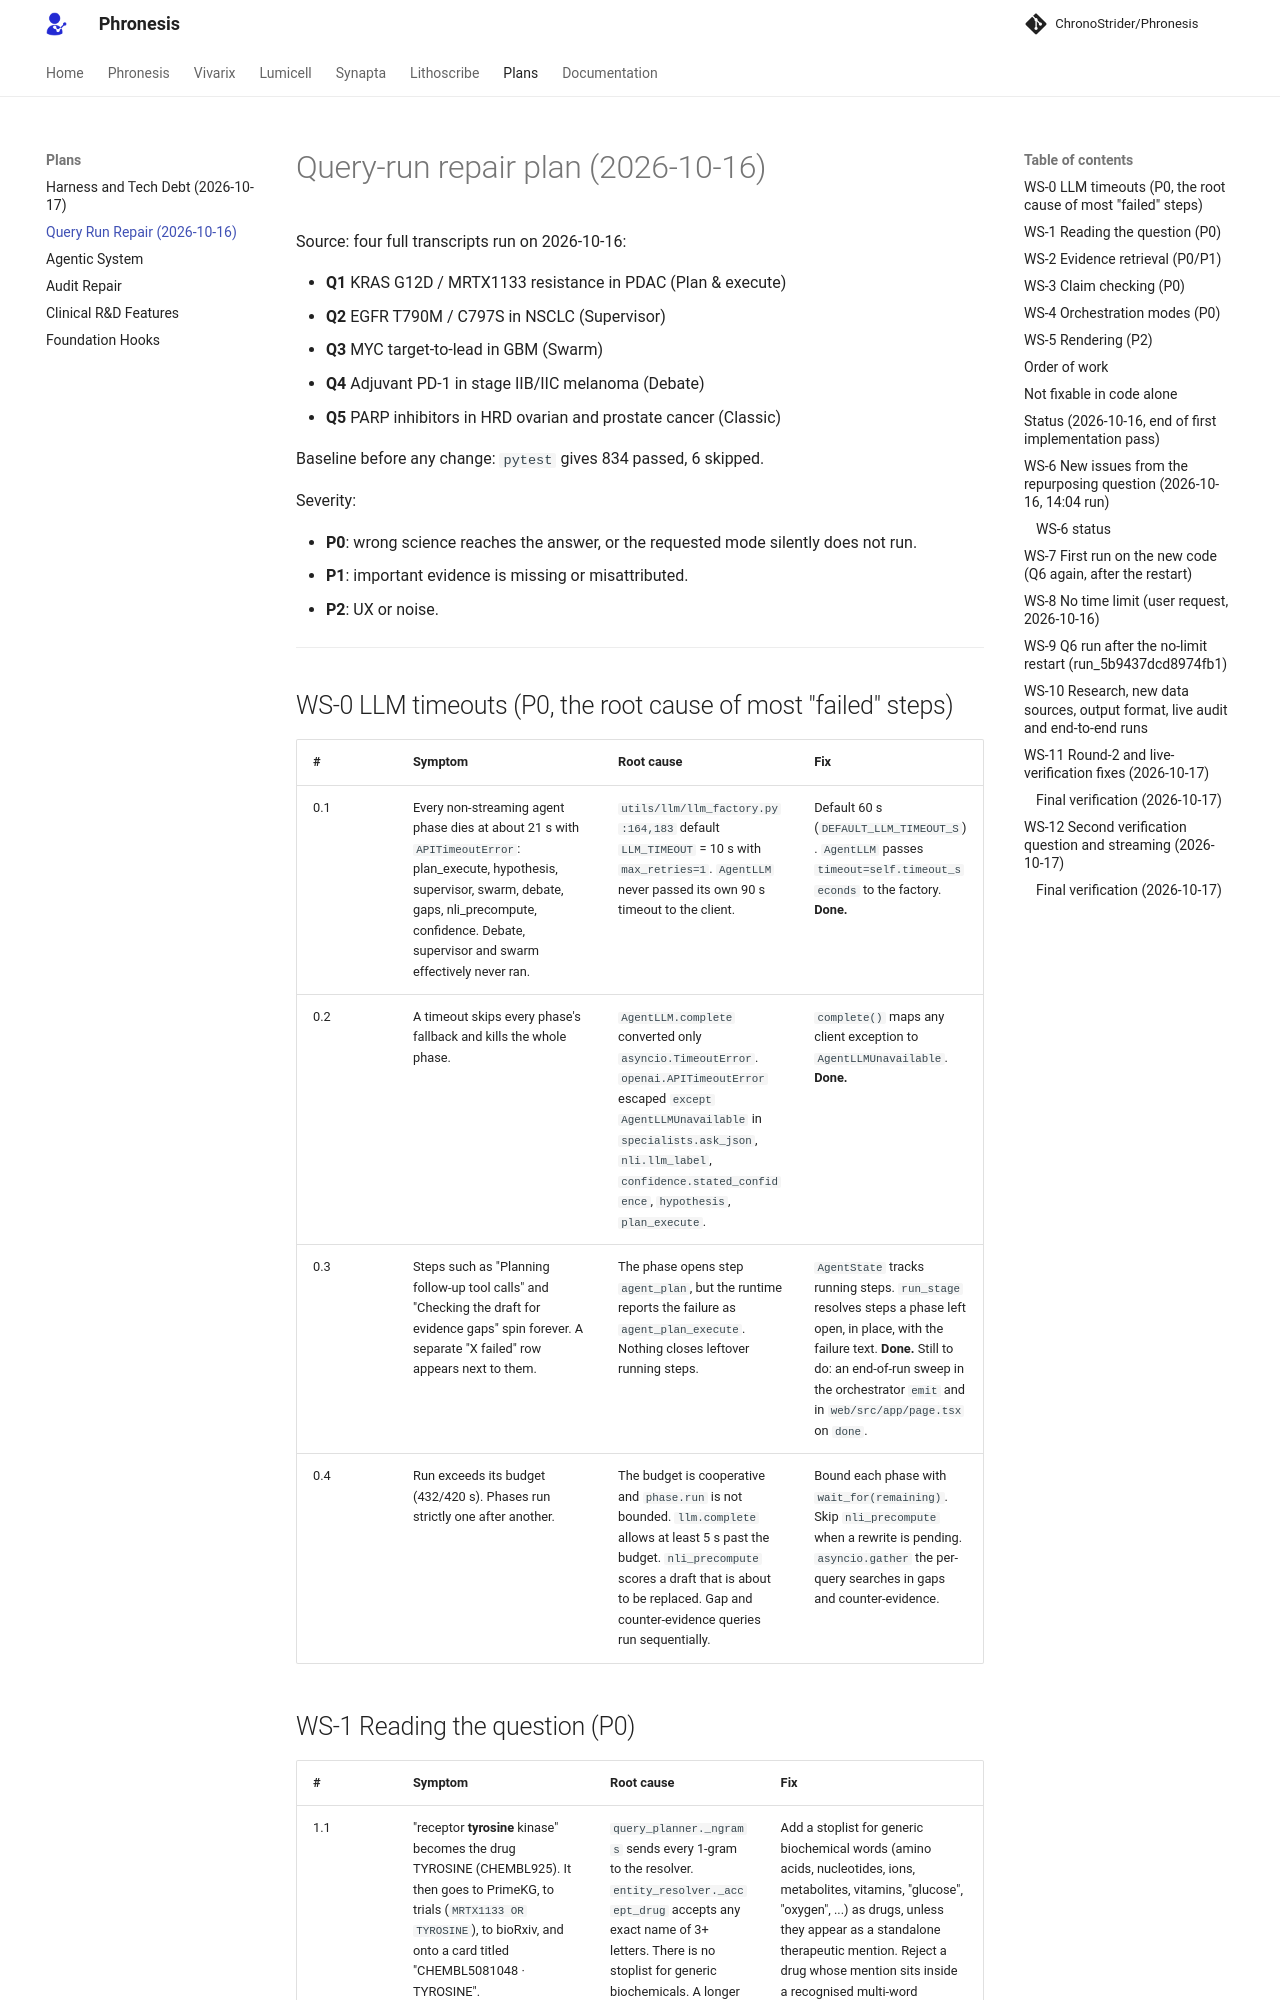

repository: AtlasRoX/phronesis-CS · page: plans/2026-10-16-query-run-repair-plan/index.html · generator: mkdocs

# Query-run repair plan (2026-10-16)

Source: four full transcripts run on 2026-10-16:

- **Q1** KRAS G12D / MRTX1133 resistance in PDAC (Plan & execute)
- **Q2** EGFR T790M / C797S in NSCLC (Supervisor)
- **Q3** MYC target-to-lead in GBM (Swarm)
- **Q4** Adjuvant PD-1 in stage IIB/IIC melanoma (Debate)
- **Q5** PARP inhibitors in HRD ovarian and prostate cancer (Classic)

Baseline before any change: `pytest` gives 834 passed, 6 skipped.

Severity:

- **P0**: wrong science reaches the answer, or the requested mode silently does not run.
- **P1**: important evidence is missing or misattributed.
- **P2**: UX or noise.

---

## WS-0 LLM timeouts (P0, the root cause of most "failed" steps)

| # | Symptom | Root cause | Fix |
|---|---|---|---|
| 0.1 | Every non-streaming agent phase dies at about 21 s with `APITimeoutError`: plan_execute, hypothesis, supervisor, swarm, debate, gaps, nli_precompute, confidence. Debate, supervisor and swarm effectively never ran. | `utils/llm/llm_factory.py:164,183` default `LLM_TIMEOUT` = 10 s with `max_retries=1`. `AgentLLM` never passed its own 90 s timeout to the client. | Default 60 s (`DEFAULT_LLM_TIMEOUT_S`). `AgentLLM` passes `timeout=self.timeout_seconds` to the factory. **Done.** |
| 0.2 | A timeout skips every phase's fallback and kills the whole phase. | `AgentLLM.complete` converted only `asyncio.TimeoutError`. `openai.APITimeoutError` escaped `except AgentLLMUnavailable` in `specialists.ask_json`, `nli.llm_label`, `confidence.stated_confidence`, `hypothesis`, `plan_execute`. | `complete()` maps any client exception to `AgentLLMUnavailable`. **Done.** |
| 0.3 | Steps such as "Planning follow-up tool calls" and "Checking the draft for evidence gaps" spin forever. A separate "X failed" row appears next to them. | The phase opens step `agent_plan`, but the runtime reports the failure as `agent_plan_execute`. Nothing closes leftover running steps. | `AgentState` tracks running steps. `run_stage` resolves steps a phase left open, in place, with the failure text. **Done.** Still to do: an end-of-run sweep in the orchestrator `emit` and in `web/src/app/page.tsx` on `done`. |
| 0.4 | Run exceeds its budget (432/420 s). Phases run strictly one after another. | The budget is cooperative and `phase.run` is not bounded. `llm.complete` allows at least 5 s past the budget. `nli_precompute` scores a draft that is about to be replaced. Gap and counter-evidence queries run sequentially. | Bound each phase with `wait_for(remaining)`. Skip `nli_precompute` when a rewrite is pending. `asyncio.gather` the per-query searches in gaps and counter-evidence. |
